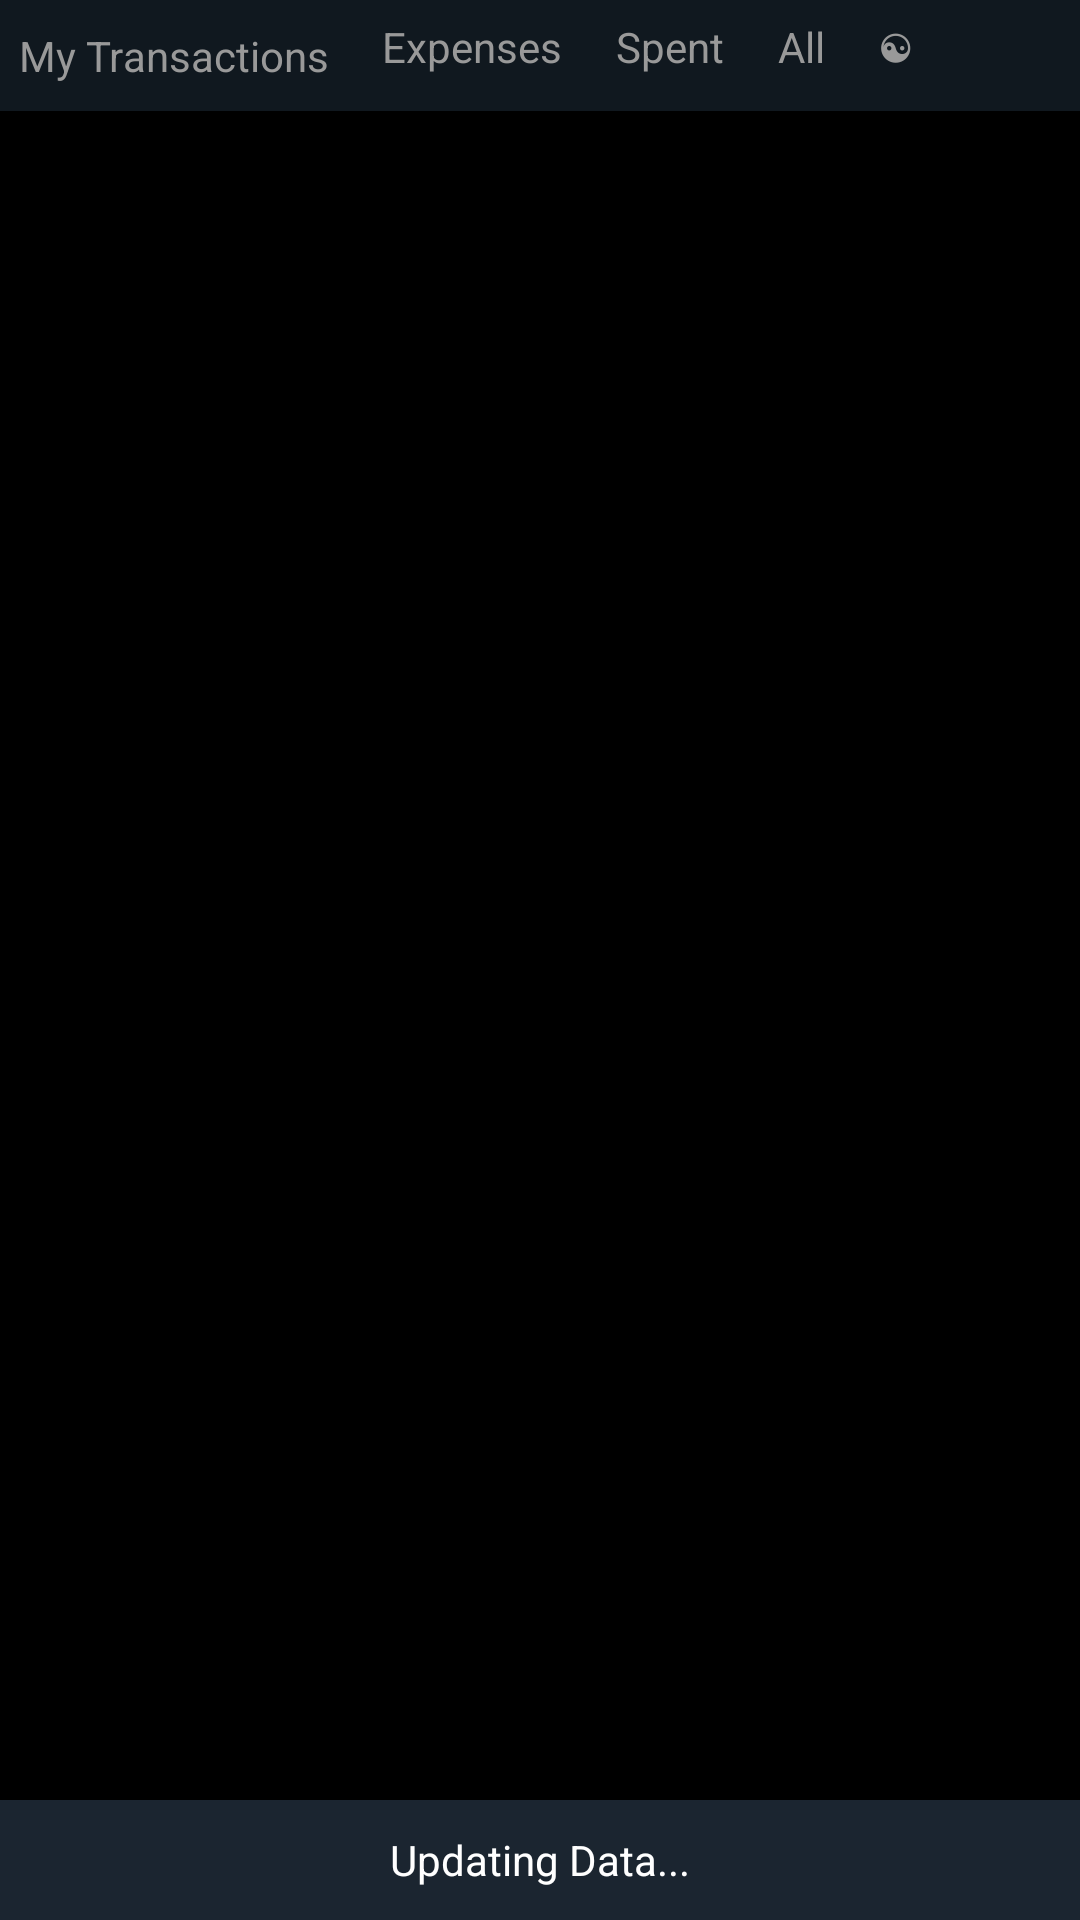

This screen was rendered from an Android layout file. Write that file and the resources it references.
<!-- AndroidManifest.xml: application theme AppTheme -->
<!-- res/layout/content_transactions_listing.xml -->
<?xml version="1.0" encoding="utf-8"?>
<androidx.constraintlayout.widget.ConstraintLayout xmlns:android="http://schemas.android.com/apk/res/android"
    xmlns:app="http://schemas.android.com/apk/res-auto"
    xmlns:tools="http://schemas.android.com/tools"
    android:layout_width="match_parent"
    android:layout_height="match_parent"
    app:layout_behavior="@string/appbar_scrolling_view_behavior"
    tools:context=".TransactionsListing"
    tools:showIn="@layout/activity_transactions_listing">

    <LinearLayout
        android:id="@+id/linearLayout"
        android:layout_width="0dp"
        android:layout_height="37dp"
        android:background="@color/breakdown_tabsBackground"
        android:orientation="horizontal"
        app:layout_constraintEnd_toEndOf="@+id/scrollView2"
        app:layout_constraintStart_toStartOf="@+id/scrollView2"
        app:layout_constraintTop_toTopOf="parent">

        <LinearLayout
            android:id="@+id/tabView_tabMyTransactions"
            android:layout_width="wrap_content"
            android:layout_height="match_parent"
            android:orientation="vertical">

            <TextView
                android:id="@+id/tabMyTransactions"
                android:layout_width="wrap_content"
                android:layout_height="match_parent"
                android:gravity="center"
                android:onClick="tabMytransaction"
                android:padding="6dp"
                android:text="My Transactions"
                android:textColor="@color/tabs_text_inactive" />
        </LinearLayout>

        <LinearLayout
            android:id="@+id/tabView_tabExpenses"
            android:layout_width="wrap_content"
            android:layout_height="match_parent"
            android:orientation="vertical">

            <TextView
                android:id="@+id/tabExpenses"
                android:layout_width="wrap_content"
                android:layout_height="wrap_content"
                android:layout_marginStart="6dp"
                android:onClick="tabMyexpenses"
                android:padding="6dp"
                android:text="Expenses"
                android:textColor="@color/tabs_text_inactive" />

        </LinearLayout>

        <LinearLayout
            android:id="@+id/tabView_tabSpent"
            android:layout_width="wrap_content"
            android:layout_height="match_parent"
            android:orientation="vertical">

            <TextView
                android:id="@+id/tabSpent"
                android:layout_width="wrap_content"
                android:layout_height="wrap_content"
                android:layout_marginStart="6dp"
                android:onClick="tabMyspent"
                android:padding="6dp"
                android:text="Spent"
                android:textColor="@color/tabs_text_inactive" />
        </LinearLayout>

        <LinearLayout
            android:id="@+id/tabView_tabAll"
            android:layout_width="wrap_content"
            android:layout_height="match_parent"
            android:orientation="vertical">

            <TextView
                android:id="@+id/tabAll"
                android:layout_width="wrap_content"
                android:layout_height="wrap_content"
                android:layout_marginStart="6dp"
                android:onClick="tabShowall"
                android:padding="6dp"
                android:text="All"
                android:textColor="@color/tabs_text_inactive" />

        </LinearLayout>

        <LinearLayout
            android:id="@+id/tabView_tabMore"
            android:layout_width="wrap_content"
            android:layout_height="match_parent"
            android:orientation="vertical">
            
            <TextView
                android:id="@+id/tabMore"
                android:layout_width="wrap_content"
                android:layout_height="wrap_content"
                android:layout_marginStart="6dp"
                android:padding="6dp"
                android:text="☯"
                android:textColor="@color/tabs_text_inactive" />

        </LinearLayout>
    </LinearLayout>

    <LinearLayout
        android:id="@+id/linearLayout2"
        android:layout_width="0dp"
        android:layout_height="0dp"
        android:background="@color/breakdown_tabsBackground"
        android:gravity="end"
        android:orientation="horizontal"
        app:layout_constraintEnd_toEndOf="@+id/scrollView2"
        app:layout_constraintStart_toStartOf="@+id/scrollView2"
        app:layout_constraintTop_toBottomOf="@+id/linearLayout">

        <LinearLayout
            android:id="@+id/tabView_labelDecimalView"
            android:layout_width="wrap_content"
            android:layout_height="match_parent"
            android:orientation="vertical">

            <TextView
                android:id="@+id/labelDecimalView"
                android:layout_width="wrap_content"
                android:layout_height="wrap_content"
                android:layout_marginStart="8dp"
                android:padding="8dp"
                android:text=".00"
                android:textColor="@color/tabs_text_inactive" />

        </LinearLayout>

        <LinearLayout
            android:id="@+id/tabView_sort2"
            android:layout_width="wrap_content"
            android:layout_height="match_parent"
            android:orientation="vertical">

            <TextView
                android:id="@+id/labelSort"
                android:layout_width="wrap_content"
                android:layout_height="wrap_content"
                android:layout_marginStart="8dp"
                android:padding="8dp"
                android:text="▼date"
                android:textColor="@color/tabs_text_inactive" />

        </LinearLayout>

        <LinearLayout
            android:id="@+id/tabView_changeView"
            android:layout_width="wrap_content"
            android:layout_height="match_parent"
            android:orientation="vertical">

            <TextView
                android:id="@+id/labelChangeView"
                android:layout_width="wrap_content"
                android:layout_height="wrap_content"
                android:layout_marginStart="8dp"
                android:padding="8dp"
                android:text="👀 All"
                android:textColor="@color/tabs_text_inactive" />

        </LinearLayout>
    </LinearLayout>

    <ScrollView
        android:id="@+id/scrollView2"
        android:layout_width="0dp"
        android:layout_height="0dp"
        android:background="#000000"
        app:layout_constraintBottom_toTopOf="@+id/totalView"
        app:layout_constraintEnd_toEndOf="parent"
        app:layout_constraintHorizontal_bias="0.0"
        app:layout_constraintStart_toStartOf="parent"
        app:layout_constraintTop_toBottomOf="@+id/linearLayout2">

        <LinearLayout
            android:id="@+id/cardContainers"
            android:layout_width="match_parent"
            android:layout_height="wrap_content"
            android:orientation="vertical" />
    </ScrollView>


    <TextView
        android:id="@+id/totalView"
        android:layout_width="0dp"
        android:layout_height="40dp"
        android:background="@color/colorPrimary"
        android:gravity="center"
        android:text="Updating Data..."
        android:textColor="#FFFFFF"
        app:layout_constraintBottom_toBottomOf="parent"
        app:layout_constraintEnd_toEndOf="parent"
        app:layout_constraintStart_toStartOf="parent" />

</androidx.constraintlayout.widget.ConstraintLayout>
<!-- res/layout/activity_transactions_listing.xml (included above) -->
<?xml version="1.0" encoding="utf-8"?>
<androidx.coordinatorlayout.widget.CoordinatorLayout xmlns:android="http://schemas.android.com/apk/res/android"
    xmlns:app="http://schemas.android.com/apk/res-auto"
    xmlns:tools="http://schemas.android.com/tools"
    android:layout_width="match_parent"
    android:layout_height="match_parent"
    tools:context=".TransactionsListing">

    <com.google.android.material.appbar.AppBarLayout
        android:layout_width="match_parent"
        android:layout_height="wrap_content"
        android:theme="@style/AppTheme.AppBarOverlay">

        <androidx.appcompat.widget.Toolbar
            android:id="@+id/toolbar"
            android:layout_width="match_parent"
            android:layout_height="45dp"
            android:background="?attr/colorPrimary"
            app:popupTheme="@style/AppTheme.PopupOverlay">

            <ImageView
                android:id="@+id/imageView"
                android:layout_width="30dp"
                android:layout_height="30dp"
                android:layout_marginEnd="10dp"
                app:layout_constraintBottom_toBottomOf="parent"
                app:layout_constraintEnd_toEndOf="parent"
                app:layout_constraintStart_toStartOf="parent"
                app:layout_constraintTop_toTopOf="parent"
                app:srcCompat="@mipmap/ic_launcher" />

            <TextView
                android:id="@+id/toolbar_Text1"
                android:layout_width="wrap_content"
                android:layout_height="match_parent"
                android:gravity="center"
                android:text="E203"
                android:textColor="#ffffff"
                android:textSize="17dp" />

            <TextView
                android:id="@+id/toolbar_Text2"
                android:layout_width="wrap_content"
                android:layout_height="match_parent"
                android:gravity="center_vertical"
                android:padding="10dp"
                android:text="Prasun Mondal"
                android:textColor="@color/tabs_text_inactive" />
        </androidx.appcompat.widget.Toolbar>

    </com.google.android.material.appbar.AppBarLayout>

    <include layout="@layout/content_transactions_listing" />

</androidx.coordinatorlayout.widget.CoordinatorLayout>
<!-- resources referenced by this layout -->
<resources>
  <color name="breakdown_tabsBackground">#10181F</color>
  <color name="colorPrimary">#1B2530</color>
  <color name="tabs_text_inactive">#999999</color>
  <!-- mipmap ic_launcher: png bitmap (mipmap-hdpi, 2375 bytes) -->
  <style name="AppTheme.AppBarOverlay" parent="ThemeOverlay.AppCompat.Dark.ActionBar" />
  <style name="AppTheme.PopupOverlay" parent="ThemeOverlay.AppCompat.Light" />
  <style name="AppTheme" parent="Theme.AppCompat.Light.DarkActionBar">
          
          <item name="colorPrimary">@color/colorPrimary</item>
          <item name="colorPrimaryDark">@color/colorPrimaryDark</item>
          <item name="colorAccent">@color/colorAccent</item>
          <item name="actionMenuTextColor">@android:color/white</item>
          <item name="windowActionBar">false</item>
          <item name="windowNoTitle">true</item>
      </style>
  <color name="colorPrimaryDark">#000000</color>
  <color name="colorAccent">#1a73e8</color>
</resources>
